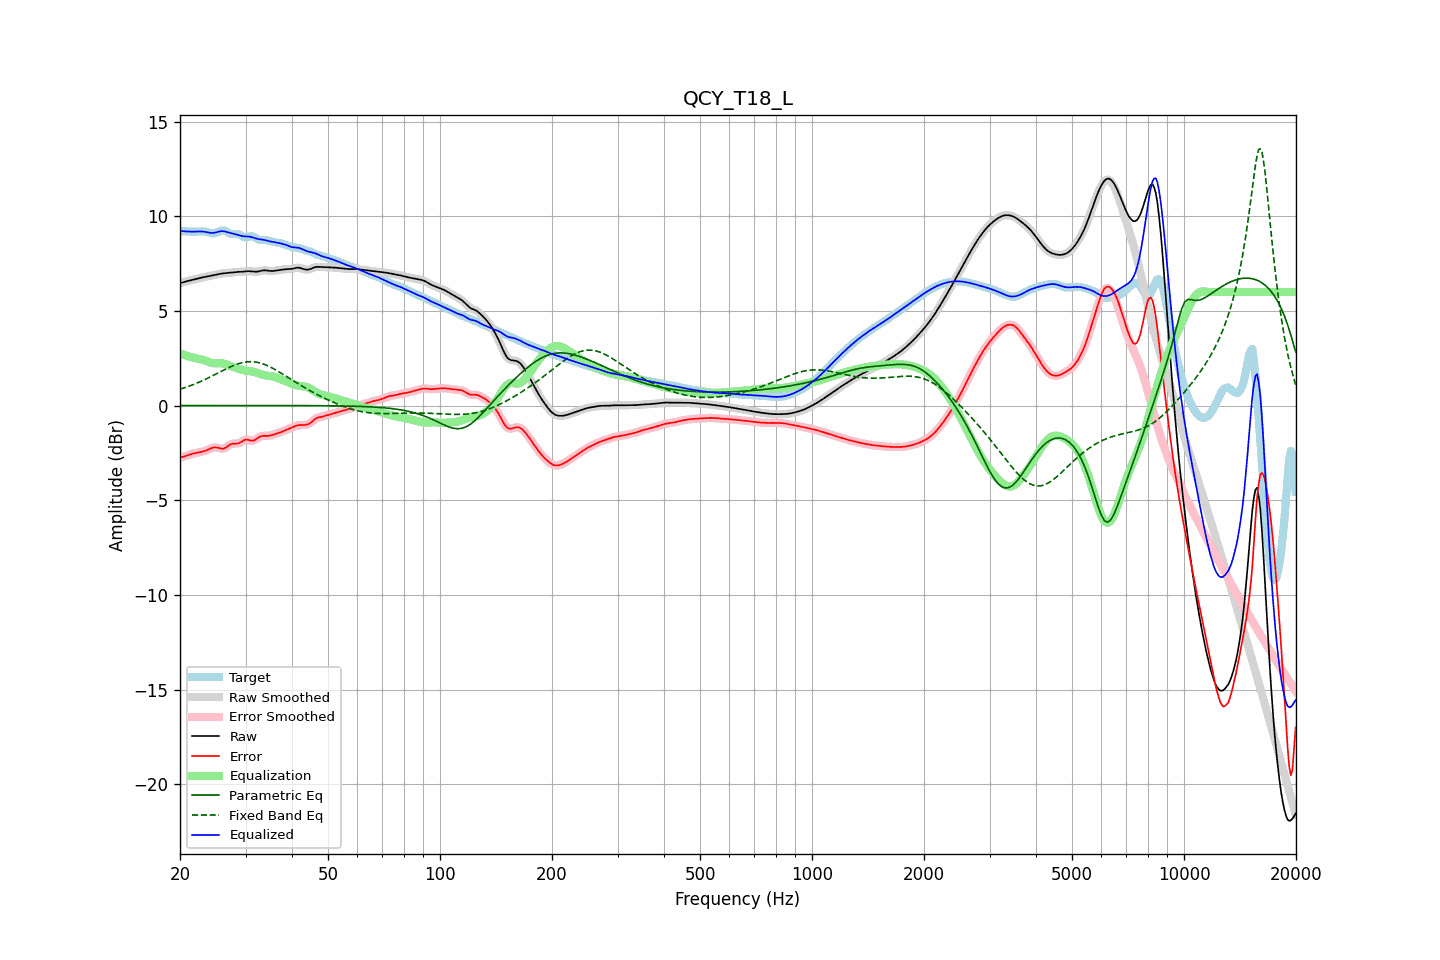

The file beside this chart, header and first rows:
frequency, raw, error, smoothed, error_smoothed, equalization, parametric_eq, fixed_band_eq, equalized_raw, equalized_smoothed, target
20.00, 6.47, -2.75, 6.47, -2.75, 2.76, 0.00, 0.87, 9.23, 9.22, 9.22
20.20, 6.49, -2.72, 6.49, -2.72, 2.72, 0.00, 0.89, 9.22, 9.22, 9.22
20.40, 6.52, -2.70, 6.52, -2.70, 2.69, 0.00, 0.92, 9.21, 9.21, 9.22
20.61, 6.54, -2.67, 6.54, -2.67, 2.66, 0.00, 0.95, 9.21, 9.21, 9.21
20.81, 6.57, -2.64, 6.57, -2.64, 2.64, 0.00, 0.98, 9.20, 9.20, 9.21
21.02, 6.59, -2.61, 6.59, -2.61, 2.61, 0.00, 1.01, 9.20, 9.20, 9.20
21.23, 6.61, -2.58, 6.61, -2.58, 2.59, 0.00, 1.04, 9.20, 9.20, 9.19
21.44, 6.63, -2.56, 6.63, -2.56, 2.56, 0.00, 1.07, 9.19, 9.19, 9.19
21.66, 6.65, -2.54, 6.65, -2.54, 2.54, 0.00, 1.10, 9.19, 9.19, 9.19
21.87, 6.67, -2.52, 6.67, -2.52, 2.52, 0.00, 1.14, 9.19, 9.19, 9.19
22.09, 6.69, -2.50, 6.69, -2.50, 2.50, 0.00, 1.17, 9.20, 9.20, 9.19
22.31, 6.71, -2.48, 6.71, -2.48, 2.49, 0.00, 1.21, 9.20, 9.20, 9.20
22.54, 6.74, -2.47, 6.74, -2.47, 2.47, 0.00, 1.24, 9.20, 9.20, 9.20
22.76, 6.76, -2.45, 6.76, -2.45, 2.45, 0.00, 1.28, 9.20, 9.20, 9.21
22.99, 6.77, -2.43, 6.77, -2.43, 2.43, 0.00, 1.32, 9.20, 9.20, 9.21
23.22, 6.79, -2.41, 6.79, -2.41, 2.40, 0.00, 1.36, 9.19, 9.19, 9.20
23.45, 6.81, -2.38, 6.81, -2.38, 2.37, 0.00, 1.40, 9.18, 9.18, 9.19
23.69, 6.82, -2.35, 6.82, -2.34, 2.33, 0.00, 1.44, 9.16, 9.16, 9.17
23.92, 6.84, -2.31, 6.84, -2.31, 2.30, 0.00, 1.48, 9.14, 9.14, 9.15
24.16, 6.86, -2.27, 6.86, -2.27, 2.27, 0.00, 1.52, 9.13, 9.13, 9.12
24.40, 6.87, -2.23, 6.87, -2.23, 2.25, 0.00, 1.57, 9.12, 9.12, 9.11
24.65, 6.89, -2.21, 6.89, -2.21, 2.24, 0.00, 1.61, 9.13, 9.13, 9.10
24.89, 6.91, -2.20, 6.91, -2.21, 2.23, 0.00, 1.65, 9.15, 9.15, 9.11
25.14, 6.93, -2.22, 6.93, -2.22, 2.24, 0.00, 1.70, 9.17, 9.17, 9.15
25.39, 6.95, -2.24, 6.95, -2.24, 2.24, 0.00, 1.74, 9.19, 9.19, 9.19
25.65, 6.96, -2.26, 6.96, -2.26, 2.25, 0.00, 1.78, 9.21, 9.21, 9.23
25.91, 6.98, -2.28, 6.98, -2.27, 2.24, 0.00, 1.83, 9.22, 9.22, 9.25
26.16, 6.99, -2.27, 6.99, -2.27, 2.23, 0.00, 1.87, 9.22, 9.22, 9.26
26.43, 7.00, -2.24, 7.00, -2.24, 2.20, 0.00, 1.91, 9.20, 9.20, 9.24
26.69, 7.01, -2.19, 7.01, -2.19, 2.17, 0.00, 1.95, 9.18, 9.18, 9.19
26.96, 7.01, -2.12, 7.01, -2.12, 2.14, 0.00, 2.00, 9.15, 9.15, 9.14
27.23, 7.02, -2.07, 7.02, -2.07, 2.10, 0.00, 2.03, 9.13, 9.13, 9.09
27.50, 7.04, -2.03, 7.04, -2.03, 2.07, 0.00, 2.07, 9.11, 9.11, 9.06
27.77, 7.05, -2.01, 7.05, -2.01, 2.04, 0.00, 2.11, 9.09, 9.09, 9.06
28.05, 7.05, -2.01, 7.05, -2.01, 2.01, 0.00, 2.14, 9.07, 9.07, 9.06
28.33, 7.06, -2.01, 7.06, -2.01, 1.98, 0.00, 2.17, 9.04, 9.04, 9.07
28.62, 7.06, -2.00, 7.06, -1.99, 1.96, 0.00, 2.21, 9.02, 9.02, 9.06
28.90, 7.07, -1.97, 7.07, -1.96, 1.93, 0.00, 2.23, 8.99, 8.99, 9.04
29.19, 7.07, -1.92, 7.07, -1.92, 1.90, 0.00, 2.26, 8.97, 8.97, 8.99
29.48, 7.07, -1.86, 7.07, -1.87, 1.88, 0.00, 2.27, 8.95, 8.95, 8.94
29.78, 7.08, -1.82, 7.08, -1.82, 1.86, 0.00, 2.29, 8.94, 8.94, 8.91
30.08, 7.09, -1.79, 7.09, -1.80, 1.85, 0.00, 2.31, 8.94, 8.94, 8.88
30.38, 7.10, -1.79, 7.10, -1.80, 1.83, 0.00, 2.32, 8.94, 8.94, 8.90
30.68, 7.10, -1.82, 7.10, -1.82, 1.83, 0.00, 2.32, 8.93, 8.93, 8.92
30.99, 7.10, -1.85, 7.10, -1.84, 1.82, 0.00, 2.32, 8.92, 8.91, 8.95
31.30, 7.09, -1.85, 7.09, -1.85, 1.80, 0.00, 2.32, 8.89, 8.89, 8.94
31.61, 7.08, -1.84, 7.08, -1.83, 1.79, 0.00, 2.31, 8.87, 8.87, 8.92
31.93, 7.07, -1.79, 7.08, -1.79, 1.76, 0.00, 2.30, 8.84, 8.84, 8.87
32.24, 7.08, -1.73, 7.08, -1.73, 1.74, 0.00, 2.29, 8.82, 8.82, 8.81
32.57, 7.09, -1.67, 7.10, -1.68, 1.70, 0.00, 2.27, 8.80, 8.80, 8.77
32.89, 7.12, -1.63, 7.12, -1.63, 1.67, 0.00, 2.25, 8.79, 8.78, 8.75
33.22, 7.13, -1.61, 7.13, -1.61, 1.64, 0.00, 2.22, 8.77, 8.77, 8.74
33.55, 7.15, -1.60, 7.14, -1.60, 1.62, 0.00, 2.19, 8.76, 8.76, 8.74
33.89, 7.14, -1.60, 7.14, -1.60, 1.60, 0.00, 2.16, 8.74, 8.74, 8.74
34.23, 7.13, -1.60, 7.13, -1.60, 1.59, 0.00, 2.13, 8.72, 8.72, 8.73
34.57, 7.12, -1.60, 7.12, -1.59, 1.58, 0.00, 2.09, 8.70, 8.70, 8.72
34.92, 7.11, -1.58, 7.11, -1.58, 1.57, 0.00, 2.05, 8.68, 8.68, 8.69
35.27, 7.11, -1.56, 7.11, -1.56, 1.55, 0.00, 2.00, 8.66, 8.66, 8.67
35.62, 7.11, -1.54, 7.12, -1.54, 1.54, 0.00, 1.96, 8.65, 8.65, 8.65
35.97, 7.13, -1.51, 7.13, -1.51, 1.51, 0.00, 1.91, 8.64, 8.64, 8.63
... 635 more rows
